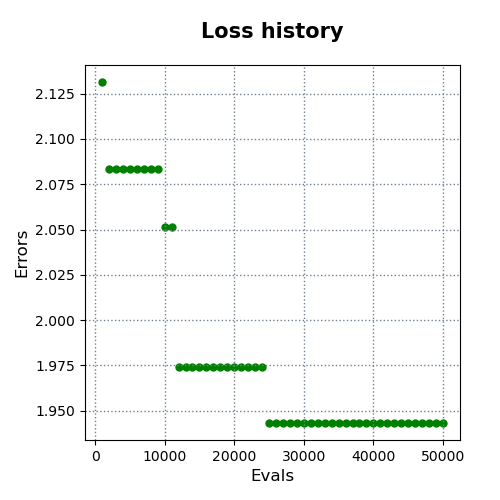

Source data for this figure (header and first rows):
evals, errors
1000, 2.131
2000, 2.083
3000, 2.083
4000, 2.083
5000, 2.083
6000, 2.083
7000, 2.083
8000, 2.083
9000, 2.083
10000, 2.051
11000, 2.051
12000, 1.974
13000, 1.974
14000, 1.974
15000, 1.974
16000, 1.974
17000, 1.974
18000, 1.974
19000, 1.974
20000, 1.974
21000, 1.974
22000, 1.974
23000, 1.974
24000, 1.974
25000, 1.943
26000, 1.943
27000, 1.943
28000, 1.943
29000, 1.943
30000, 1.943
31000, 1.943
32000, 1.943
33000, 1.943
34000, 1.943
35000, 1.943
36000, 1.943
37000, 1.943
38000, 1.943
39000, 1.943
40000, 1.943
41000, 1.943
42000, 1.943
43000, 1.943
44000, 1.943
45000, 1.943
46000, 1.943
47000, 1.943
48000, 1.943
49000, 1.943
50000, 1.943
